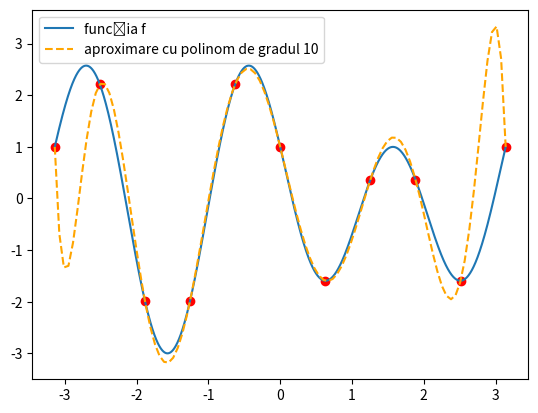

Source code (Python):
import numpy as np
import matplotlib.pyplot as plt


## Interpolare polinomială

# Definesc funcția
def f(x):
    return np.cos(2 * x) - 2 * np.sin(3 * x)


# Definesc domeniul pe care fac interpolarea
left = -np.pi
right = +np.pi

# Gradul polinomului de interpolare
N = 10

# Definesc polii de interpolare
x = np.linspace(left, right, N + 1)
y = f(x)

# Construiesc matricea Vandermonde pentru sistemul pe care vreau să-l rezolv
A = np.vander(x, N=N + 1, increasing=True)

a = np.linalg.solve(A, y)

def polynomial(x):
    "Evaluează polinomul cu coeficienții `a` în punctul `x`"
    s = 0
    for i in range(N + 1):
        s += a[i] * (x ** i)
    return s

def polynomial_vector(v):
    "Evaluează polinomul cu coeficienții `a` pe vectorul `v`"
    return np.array([polynomial(x) for x in v])


# Afișez funcția
xs = np.linspace(left, right, 5000)
plt.plot(xs, f(xs), linestyle='-', label='funcția f')

# Afișez polii interpolării
plt.scatter(x, y, c='red')

# Afișez interpolarea
xs = np.linspace(left, right, 100)
plt.plot(xs, polynomial_vector(xs),
    c='orange',
    linestyle='--',
    label=f'aproximare cu polinom de gradul {N}')

# Afișez o legendă
plt.legend()

# Afișez tot graficul
plt.show()


# Afișăm eroarea aproximării
show_error = False
if show_error:
    y_real = f(xs)
    y_approx = polynomial_vector(xs)

    plt.plot(xs, np.abs(y_approx - y_real), label=f'eroare pentru N={N}')
    plt.legend()
    plt.show()
